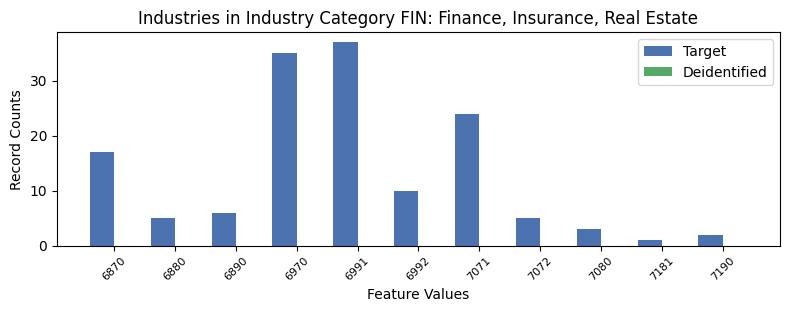

Source data for this figure (header and first rows):
, INDP, count_target, count_deidentified
4, 6870, 17, 0.0
1, 6880, 5, 0.0
7, 6890, 6, 0.0
2, 6970, 35, 0.0
0, 6991, 37, 0.0
8, 6992, 10, 0.0
3, 7071, 24, 0.0
9, 7072, 5, 0.0
5, 7080, 3, 0.0
10, 7181, 1, 0.0
6, 7190, 2, 0.0
